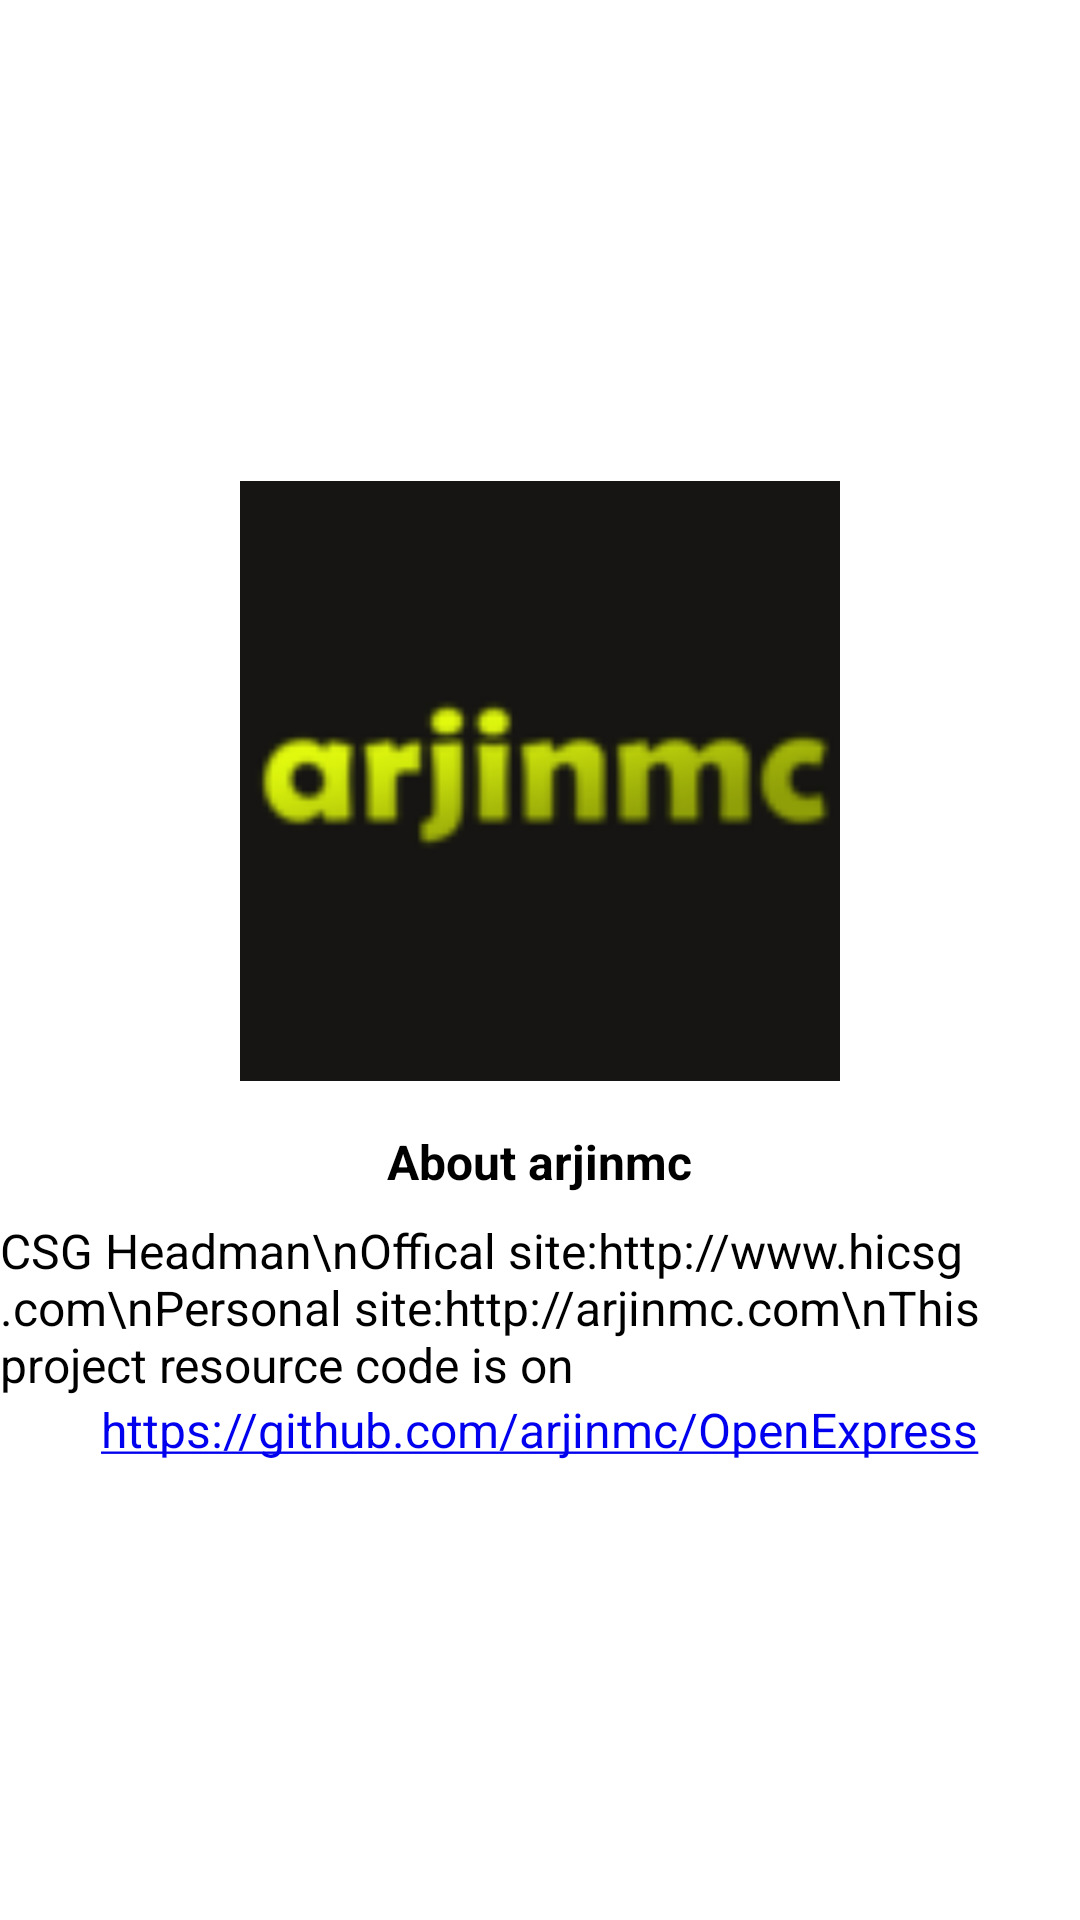

The Android layout XML behind this screen, and the referenced resources:
<!-- AndroidManifest.xml: application theme AppTheme -->
<!-- res/layout/fragment_about.xml -->
<?xml version="1.0" encoding="utf-8"?>

<RelativeLayout xmlns:android="http://schemas.android.com/apk/res/android"
    android:layout_width="match_parent"
    android:layout_height="match_parent" 
    android:background="@color/white">
    
    <LinearLayout 
        android:layout_width="wrap_content"
        android:layout_height="wrap_content"
        android:orientation="vertical"
        android:layout_centerInParent="true"
        android:gravity="center_horizontal">
        <ImageView 
            android:layout_width="200dp"
            android:layout_height="200dp"
            android:scaleType="fitXY"
            android:src="@drawable/arjinmc"
            android:layout_margin="8dp"/>
        <TextView 
            style="@style/textview_wrap"
            android:text="About arjinmc"
            android:textStyle="bold"
            android:layout_margin="8dp"
            />
        <TextView 
            style="@style/textview_wrap"
            android:text="CSG Headman\nOffical site:http://www.hicsg.com\nPersonal site:http://arjinmc.com\nThis project resource code is on"/>
   		<TextView 
            style="@style/textview_wrap"
            android:text="https://github.com/arjinmc/OpenExpress"
            android:autoLink="web"
            />
     </LinearLayout>

</RelativeLayout>
<!-- resources referenced by this layout -->
<resources>
  <color name="white">#ffffff</color>
  <!-- drawable arjinmc: png bitmap (drawable-xhdpi, 4628 bytes) -->
  <style name="textview_wrap">
          <item name="android:layout_width">wrap_content</item>
          <item name="android:layout_height">wrap_content</item>
          <item name="android:textColor">@color/main_text</item>
          <item name="android:textSize">16sp</item>
      </style>
  <style name="AppTheme" parent="AppBaseTheme">
          
      	<item name="android:windowNoTitle">true</item>
      </style>
  <color name="main_text">#000</color>
  <style name="AppBaseTheme" parent="android:Theme.Light">
          
      </style>
</resources>
